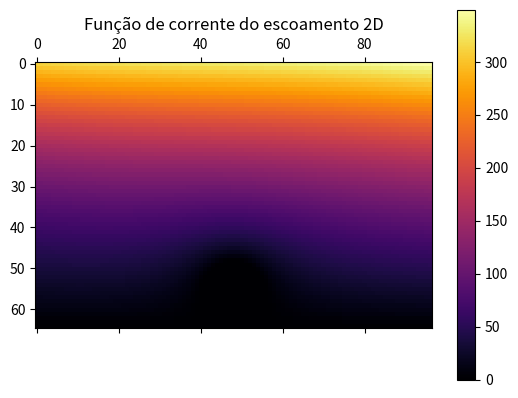

Source code (Python): (Note: this script raises an exception after producing the figure.)
import numpy as np
import matplotlib as mpl
import matplotlib.pyplot as plt
from mpl_toolkits.mplot3d import axes3d
from matplotlib import cm
import sys

V = 100 / 3.6 #Velocidade do vento em m/s
h = 3 #metros
d = 5 * h
L = 2 * h
H = 8 * h
comprimento_estrutura = 60

#Parâmetros de simulação
dx = dy = h/8
epsilon = 0.01

linhas = int(H//dy) + 1
colunas = int((2*d+L) //dx) + 1

#propriedades do ar
ro = 1.25 #kg/m^3
gama = 1.4
k = 0.026
cp = 1002
K = (ro * cp) / k

matriz = np.zeros(shape = (linhas, colunas))

def main():
  erro_max = 1
  contador = 0

  while erro_max > epsilon:
    erro_max = 0
    contador += 1

    for i in range(len(matriz) - 1):
      for j in range(len(matriz[0])):

        altura = 24 - i * dy
        comprimento = j * dx
        modulo = np.sqrt(np.power(18 - j * dx, 2) + np.power(altura - 3, 2))

        #considera corrente dentro do galpão igual a zero
        if comprimento >= 15 and comprimento <= 21 and altura <= 3:
          psi = 0

        elif comprimento >= 15 and comprimento <= 21 and altura >= 3  and altura <= 6 and modulo <= 3:
          psi = 0

        elif altura <= 3 and comprimento + dx > 15 and comprimento - dx < 21:

          #condicao da borda esquerda do galpão
          if 15 - comprimento < dx and 15 - comprimento > 0:
            b = round(15 % dx, 1)

            psi = (b / (b + 1)) * ((matriz[i][j-1] / (b + 1)) + ((matriz[i-1][j] + matriz[i+1][j]) / 2))

          #condicao da borda direita do galpao
          elif comprimento - 21 < dx and comprimento - 21 > 0:
            b = round(21 % dx, 1)
            
            psi = (b / (b + 1)) * ((matriz[i][j+1] / (b + 1)) + ((matriz[i-1][j] + matriz[i+1][j]) / 2))
      
        #condicao para borda do telhado
        elif comprimento >= 15 and comprimento <= 21 and altura < 6 + dy and altura >= 3:
          if comprimento < 18 and np.sqrt(np.power(18 - (j + 1) * dx, 2) + np.power(21 - i * dy, 2)) < 3 and np.sqrt(np.power(18 - j * dx, 2) + np.power(21 - (i + 1) * dy, 2)) < 3:
            #condicao para borda do teto esquerdo do galpão com uso de a e b    
            a = (21 - i * dy - np.sqrt(9 - np.power(j * dx - 18, 2))) / dy
            b = (abs(18 - j * dx) - 3 * np.cos(np.arcsin((21 - i * dy) / 3))) / dx
            
            psi = ((a * b) / (a + b)) * ((matriz[i][j-1] / (b + 1)) + (matriz[i-1][j] / (a + 1)))

          elif comprimento > 18 and np.sqrt(np.power(18 - (j - 1) * dx, 2) + np.power(21 - i * dy, 2)) < 3 and np.sqrt(np.power(18 - j * dx, 2) + np.power(21 - (i + 1) * dy, 2)) < 3:
            #condicao para a borda do teto direito do galpao com uso de a e b
            a = (21 - i * dy - np.sqrt(9 - np.power(j * dx - 18, 2))) / dy
            b = (abs(18 - j * dx) - 3 * np.cos(np.arcsin((21 - i * dy) / 3))) / dx
            
            psi = ((a * b) / (a + b)) * ((matriz[i][j+1] / (b + 1)) + (matriz[i-1][j] / (a + 1)))
            
          elif comprimento < 18 and np.sqrt(np.power(18 - (j + 1) * dx, 2) + np.power(21 - i * dy, 2)) < 3: 
            #condicao para a borda do teto esquerdo do galpão com uso de b
            b = abs((abs(18 - j * dx) - 3 * np.cos(np.arcsin((21 - i * dy) / 3))) / dx)

            psi = b * ((matriz[i-1][j] / (2 * (b + 1))) + (matriz[i+1][j] / (2 * (b + 1))) +
             (matriz[i][j-1] / ((b + 1) * (b + 1))))

          elif comprimento > 18 and np.sqrt(np.power(18 - (j - 1) * dx, 2) + np.power(21 - i * dy, 2)) < 3:
            #condicao para a borda do teto direito do galpão com uso de b
            b = (abs(18 - j * dx) - 3 * np.cos(np.arcsin((21 - i * dy) / 3))) / dx

            psi = b * ((matriz[i-1][j] / (2 * (b + 1))) + (matriz[i+1][j] / (2 * (b + 1))) + (matriz[i][j+1] / ((b + 1) * (b + 1))))

          elif np.sqrt(np.power(18 - j * dx, 2) + np.power(21 - (i + 1) * dy, 2)) < 3:
            #condicao para a borda do teto na parte superior com uso de a
            a = abs((21 - i * dy - np.sqrt(9 - np.power(j * dx - 18, 2))) / dy)

            psi = a * ((matriz[i][j+1] / (2 * a + 2)) + (matriz[i][j-1] / (2 * a + 2)) + (matriz[i-1][j] / ((a + 1) * (a + 1))))

          #atualiza os pontos dentro da condicao inicial, mas que não se encaixam em nenhum dos casos anteriores
          else: 
            psi = (matriz[i][j+1] + matriz[i][j-1] + matriz[i-1][j] + matriz[i+1][j]) / 4

        elif (i == 0 or j == 0) and j != (len(matriz[0]) - 1):
          #canto superior esquerdo
          if i == 0 and j == 0:
            psi = (2 * matriz[i][j+1] + 2 * matriz[i+1][j] + 2 * V * dy) / 4
          
          #limite esquerdo
          elif j == 0:
            psi = (2 * matriz[i][j+1] + matriz[i-1][j] + matriz[i+1][j]) / 4

          #limite superior sem contar canto superior esquerdo
          elif i == 0 and j != (len(matriz[0]) - 1):
            psi = (matriz[i][j+1] + matriz[i][j-1] + 2 * matriz[i+1][j] + 2 * V * dy) / 4
          

        elif i ==0 or j == (len(matriz[0]) - 1):
          #canto superior direito
          if i == 0 and j == (len(matriz[0]) - 1):
            psi = (2 * matriz[i][j-1] + 2 * matriz[i+1][j] + 2 * V * dy) / 4

          #limite direito
          elif j == (len(matriz[0]) - 1):
            psi = (2 * matriz[i][j-1] + matriz[i-1][j] + matriz[i+1][j]) / 4

        #para pontos i, j generalizados internos
        else:
          psi = (matriz[i][j+1] + matriz[i][j-1] + matriz[i-1][j] + matriz[i+1][j]) / 4

        # Sobrerrelaxação:
        fator = 1.85
        psi_novo = fator*psi + (1-fator)*matriz[i][j]
        erro_atual = abs((psi_novo - matriz[i][j])/psi_novo) if psi_novo != 0 else 0
        erro_max = max(erro_atual, erro_max) #atualiza com maior erro   
        matriz[i][j] = psi_novo

  print("Passo:", dx)
  print("Epsilon:", epsilon)
  print("Iterações:", contador)
  print("Média de psi da borda superior:", np.mean(matriz[0]))

  parte_1a(matriz)
  velocidadex, velocidadey = parte_1b(matriz)
  # dpressaodominio = parte_1c(velocidadex, velocidadey)
  # pressaoteto = parte_1d(dpressaodominio)
  # parte_1e(pressaoteto)
  malha = parte_2a(velocidadex, velocidadey)
  parte_2b(malha)


def parte_1a(matriz):
  fig = plt.figure()
  ax = fig.add_subplot(111)
  ax.set_title("Função de corrente do escoamento 2D")
  cax = ax.matshow(matriz, cmap='inferno')
  fig.colorbar(cax)
  plt.show()

  nx = int((2 * d + L)/dx) + 1
  ny = int((H)/dy) + 1
  x = np.linspace(0, 2*d+L, nx)
  y = np.linspace(0, H, ny)
  X, Y = np.meshgrid(x, y)
  fig1 = plt.figure()
  ax1 = fig1.gca(projection='3d')
  ax1.set_title("Função de corrente do escoamento 3D")
  s = ax1.plot_surface(X, Y, matriz, cmap=cm.inferno, linewidth=5, antialiased=True)
  ax1.set_xlabel("x (m)")
  ax1.set_ylabel("y (m)")
  ax1.set_zlabel("Psi (m²/s)")
  plt.show()

def parte_1b(matriz):
  velocidadex = np.zeros(shape = (linhas, colunas)) #matriz de velocidades na direção x
  velocidadey = np.zeros(shape = (linhas, colunas)) #matriz de velocidades na direção y

  #geração da matriz de velocidades em y, vetor v
  for i in range(len(matriz)): #percorre todas as linhas da matriz
    for j in range(len(matriz[0])): #percorre todas as colunas da matriz
      altura = 24 - i * dy
      comprimento = j * dx
      modulo = np.sqrt(np.power(18 - j * dx, 2) + np.power(altura - 3, 2))
      

      if comprimento >= 15 and comprimento <= 21 and altura <= 3:#considera corrente dentro do galpão igual a zero
        velocidadey[i][j] = 0
      
      elif comprimento >= 15 and comprimento <= 21 and altura >= 3  and altura <= 6 and modulo <= 3:
        velocidadey[i][j] = 0
      
      elif j == 0: #condição do limite esquerdo
        velocidadey[i][j] = 0
          
      elif j == len(matriz[0]) - 1: #condição do limite direito
        velocidadey[i][j] = 0
          
      elif 15 - comprimento < dx and 15 - comprimento > 0 and altura <= 3: #condição da borda do galpão esquerdo e suas proximidades
        velocidadey[i][j] = (-3 * matriz[i][j] + 4 * matriz[i][j-1] - matriz[i][j-2]) / (2 * dx)
          
      elif comprimento - 21 < dx and comprimento - 21 > 0 and altura <= 3: #condição da borda do galpão direito e suas proximidades
        velocidadey[i][j] = (matriz[i][j+2] - 4 * matriz[i][j+1] + 3 * matriz[i][j]) / (2 * dx)

      elif comprimento < 18 and comprimento >= 15 and np.sqrt(np.power(18 - (j + 1) * dx, 2) + np.power(21 - i * dy, 2)) < 3 and altura >= 3:
      #condição telhado esquerdo
        b = (abs(18 - j * dx) - 3 * np.cos(np.arcsin((21 - i * dy) / 3))) / dx

        velocidadey[i][j] = (-1 / (b * (b + 1) * dx)) * (-b * b * matriz[i][j-1] + (b * b - 1) * matriz[i][j])

      elif comprimento > 18 and comprimento <= 21 and np.sqrt(np.power(18 - (j - 1) * dx, 2) + np.power(21 - i * dy, 2)) < 3 and altura >= 3:
      #condição do telhado direito
        b = (abs(18 - j * dx) - 3 * np.cos(np.arcsin((21 - i * dy) / 3))) / dx

        velocidadey[i][j] = (-1 / (b * (b + 1)* dx)) * (b * b * matriz[i][j+1] + (1 - b * b) * matriz[i][j])
          
      else: #pontos internos generalizados
        velocidadey[i][j] = (matriz[i][j-1] - matriz[i][j+1]) / (2 * dx)

  #geração da matriz de velocidade em x, vetor u
  for i in range(len(matriz)):
    for j in range(len(matriz[0])):
      altura = 24 - i * dy
      comprimento = j * dx
      modulo = np.sqrt(np.power(18 - j * dx, 2) + np.power(altura - 3, 2))

      if comprimento >= 15 and comprimento <= 21 and altura < 3:#considera corrente dentro do galpão igual a zero
        velocidadex[i][j] = 0
          
      elif comprimento >= 15 and comprimento <= 21 and altura >= 3  and altura <= 6 and modulo <= 3:
        velocidadex[i][j] = 0
      
      elif i == 0: #condição do limite superior
        velocidadex[i][j] = V

      elif i == len(matriz) - 1: #condição do limite inferior
        velocidadex[i][j] = 0

      elif comprimento >= 15 and comprimento <= 21 and np.sqrt(np.power(21 - (i + 1) * dy, 2) + np.power(18 - j * dx, 2)) < 3:
        #condição da borda do galpão superior e suas proximidades
        a = (21 - i * dy - np.sqrt(9 - np.power(j * dx - 18, 2))) / dy

        velocidadex[i][j] = (1/(a * (a + 1) * dy)) * ((1 - a * a) * matriz[i][j] + a * a * matriz[i-1][j])

      else: #pontos internos generalizados
        velocidadex[i][j] = (matriz[i-1][j] - matriz[i+1][j]) / (2 * dy)


  max_vel = np.amax(np.sqrt(np.power(velocidadex, 2) + np.power(velocidadey, 2)))
  print("Velocidade máxima:", max_vel)
  x = np.linspace(0, 36, (36/dx) + 1.0)
  y = np.linspace(24, 0, (24/dx) + 1.0)

  fig3, ax3 = plt.subplots()
  ax3.set_title("Vetores de velocidade absoluta do escoamento")
  M = np.hypot(velocidadex, velocidadey)
  Q = ax3.quiver(x, y, velocidadex, velocidadey, M, units='x', width=0.08, scale=20, cmap=cm.inferno)
  qk = ax3.quiverkey(Q, 0.9, 0.9, 20, r'$20 \frac{m}{s}$', labelpos='E', coordinates='figure')

  plt.show()

  return velocidadex, velocidadey

def parte_1c(velocidadex, velocidadey):
  x = np.linspace(0, 36, (36/dx) + 1.0)
  y = np.linspace(24, 0, (24/dx) + 1.0)

  dpressaodominio = np.zeros(shape = (linhas, colunas)) #matriz da vriação de pressão no domínio

  for i in range(len(matriz)):
    for j in range(len(matriz[0])):          
      dpressaodominio[i][j] = ((ro * (gama - 1)) / (2 * gama)) * (-np.power(velocidadex[i][j], 2) - np.power(velocidadey[i][j], 2))

  min_pres = np.amin(dpressaodominio)
  print("Pressão mínima:", min_pres)

  fig = plt.figure()
  ax = fig.add_subplot(111)
  ax.set_title("Variação de pressão no domínio")
  cax = ax.matshow(dpressaodominio, interpolation='nearest', cmap=cm.inferno)
  fig.colorbar(cax)
  plt.show()
  
  nx = int((2 * d + L)/dx) + 1
  ny = int((H)/dy) + 1
  x = np.linspace(2*d+L, 0, nx)
  y = np.linspace(H, 0, ny)
  X, Y = np.meshgrid(x, y)
  ax1 = fig.gca(projection="3d")
  ax1.set_title("Variação de pressão p(x, y) - p_atm no domínio")
  s = ax1.plot_surface(X, Y, dpressaodominio, cmap=cm.inferno, linewidth=5, antialiased=True)
  ax1.set_xlabel("x (m)")
  ax1.set_ylabel("y (m)")
  ax1.set_zlabel("Pressão (pascal)")
  plt.show()

  return dpressaodominio

def parte_1d(dpressaodominio):
  l = []
  c = []
  for j in range(round(15//dx), round(21//dx) + 1):
    for i in range(round(18//dy - 1), round(21//dy) + 1):
      altura = 24 - i * dy
      
      if altura - np.sqrt(9 - np.power(j * dx - 18, 2)) - 3 <= dy and altura - np.sqrt(9 - np.power(j * dx - 18, 2)) - 3 > 0:
        l.append(i)
        c.append(j)

  pressaoteto = []
  for i in range(len(l)):      
    pressaoteto.append(dpressaodominio[l[i]][c[i]])

  fig = plt.figure()
  ax = fig.add_subplot(111)
  ax.set_title("Variação da pressão na borda do telhado do galpão")
  ax.plot(pressaoteto)
  ax.set_xlabel("x (m)")
  ax.set_ylabel("Pressão (N/m²)")
  plt.show()

  return pressaoteto

def parte_1e(pressaoteto):
  comprimento = 60 #comprimento do telhado
  forca_total = 0 #armazena a somatória das pressões sobre o telhado

  for i in range(len(pressaoteto)):
    forca_total = forca_total + pressaoteto[i] *dx * comprimento

  print("Força total:", forca_total)

def parte_2a(velocidadex, velocidadey):
  malha = np.zeros(shape=(linhas, colunas))
  contador = 0
  erro_max = 1

  while erro_max > epsilon:
    contador += 1
    erro_max = 0
    
    for i in range(len(malha)): #percorre as linhas da matriz
      for j in range(len(malha[0])): #percorre as colunas da matriz
        altura = 24 - i * dy
        comprimento = j * dx
        modulo = np.sqrt(np.power(18 - j * dx, 2) + np.power(altura - 3, 2))

        #configura temperatura dentro do galpão             
        if comprimento >= 15 and comprimento <= 21 and altura <= 3:#considera corrente dentro do galpão igual a zero
          temperatura = 40
    
        elif comprimento >= 15 and comprimento <= 21 and altura >= 3  and altura <= 6 and modulo <= 3:
          temperatura = 40

        #condicao do contorno do sistema
        elif i == 0 or j == 0 or i == len(malha) - 1 or j == len(malha[0]) - 1:

          #condicao do canto esquerdo superior
          if i==0 and j==0:
            temperatura = 20
              
          #condicao do canto direito superior
          elif i == 0 and j == len(malha[0]) - 1:
            temperatura = (malha[i][j-1] + malha[i+1][j]) / 2

          #condicao do canto esquerdo inferior
          elif i == len(malha) - 1 and j == 0:
            temperatura = 20

          #condicao do canto direito inferior
          elif i == len(malha) - 1 and j == len(malha[0]) - 1:
            temperatura = (malha[i][j-1] + malha[i-1][j]) / 2

          #condicao do limite esquerdo
          elif j == 0:
            temperatura = 20

          #condicao do limite superior
          elif i == 0:
            temperatura = (malha[i][j+1] + malha[i][j-1] + 2 * malha[i+1][j] + K * velocidadex[i][j] * dx * malha[i][j-1]) / (K * dx * velocidadex[i][j] + 4)

          #condicao do limite direito
          elif j == len(malha[0]) - 1:
            if velocidadey[i][j] >= 0:
              temperatura = (2 * malha[i][j-1] + malha[i-1][j] + malha[i+1][j] + K * dx * velocidadey[i][j] * malha[i+1][j]) / (K * dx * velocidadey[i][j] + 4)

            elif velocidadey[i][j] < 0:
              temperatura = (2 * malha[i][j-1] + malha[i-1][j] + malha[i+1][j] - K * dx * velocidadey[i][j] * malha[i+1][j]) / (-K * dx * velocidadey[i][j] + 4)

          #condicao do limite inferior
          elif i == len(malha) - 1:
            temperatura = (malha[i][j+1] + malha[i][j-1] + 2 * malha[i-1][j] + K * velocidadex[i][j] * dx * malha[i][j-1]) / (K * dx * velocidadex[i][j] + 4)

        elif altura <= 3 and comprimento + dx > 15 and comprimento - dx < 21:
          #condicao da borda esquerda do galpao
          if 15 - comprimento < dx and 15 - comprimento > 0:
            b = round(15 % dx, 1)

            if velocidadey[i][j] >= 0:
              temperatura = ((80/(b*(b+1))) + (2*malha[i][j-1]/(b+1)) + malha[i-1][j] + malha[i+1][j] + K*dx*(velocidadex[i][j]*malha[i][j-1] + velocidadey[i][j]*malha[i+1][j])) / ((2/b) + 2 + K*dx*(velocidadex[i][j] + velocidadey[i][j]))
                              
            elif velocidadey[i][j] < 0:
              temperatura = ((80/(b*(b+1))) + (2*malha[i][j-1]/(b+1)) + malha[i-1][j] + malha[i+1][j] + K*dx*(velocidadex[i][j]*malha[i][j-1] - velocidadey[i][j]*malha[i-1][j])) / ((2/b) + 2 + K*dx*(velocidadex[i][j] - velocidadey[i][j]))

          #condição da borda direita do galpao
          elif comprimento - 21 < dx and comprimento - 21 > 0:
            b = round(21 % dx, 1)

            if velocidadey[i][j] >= 0:
              temperatura = ((80/(b*(b+1))) + (2*malha[i][j+1]/(b+1)) + malha[i-1][j] + malha[i+1][j] + K*dx*(velocidadex[i][j]*malha[i][j-1] + velocidadey[i][j]*malha[i+1][j])) / ((2/b) + 2 + K*dx*(velocidadex[i][j] + velocidadey[i][j]))

            elif velocidadey[i][j] < 0:
              temperatura = ((80/(b*(b+1))) + (2*malha[i][j+1]/(b+1)) + malha[i-1][j] + malha[i+1][j] + K*dx*(velocidadex[i][j]*malha[i][j-1] - vrlocidadey[i][j]*malha[i-1][j])) / ((2/b) + 2 + K*dx*(velocidadex[i][j] - velocidadey[i][j]))

        #condicao da borda do telhado
        elif comprimento >= 15 and comprimento <= 21 and altura < 6 + dy and altura >= 3:
          
          #condicao para borda do teto esquerda com uso de a e b
          if comprimento < 18 and np.sqrt(np.power(18 - (j + 1) * dx, 2) + np.power(21 - i * dy, 2)) < 3 and np.sqrt(np.power(18 - j * dx, 2) + np.power(21 - (i + 1) * dy, 2)) < 3:
            a = (21 - i * dy - np.sqrt(9 - np.power(j * dx - 18, 2))) / dy
            b = (abs(18 - j * dx) - 3 * np.cos(np.arcsin((21 - i * dy) / 3))) / dx

            if velocidadey[i][j] >= 0:
              temperatura = ((80/(b*(b+1))) + (80/(a*(a+1))) + (2*malha[i][j-1]/(b+1)) + (2*malha[i-1][j]/(a+1)) + K*dx*(velocidadex[i][j]*malha[i][j-1] + velocidadey[i][j]*malha[i+1][j])) / ((2/b) + (2/a) + K*dx*(velocidadex[i][j] + velocidadey[i][j]))

            elif velocidadey[i][j] < 0:
              temperatura = ((80/(b*(b+1))) + (80/(a*(a+1))) + (2*malha[i][j-1]/(b+1)) + (2*malha[i-1][j]/(a+1)) + K*dx*(velocidadex[i][j]*malha[i][j-1] - velocidadey[i][j]*malha[i-1][j])) / ((2/b) + (2/a) + K*dx*(velocidadex[i][j] - velocidadey[i][j]))

          #condicao para borda do teto direita com uso de a e b
          elif comprimento > 18 and np.sqrt(np.power(18 - (j - 1) * dx, 2) + np.power(21 - i * dy, 2)) < 3 and np.sqrt(np.power(18 - j * dx, 2) + np.power(21 - (i + 1) * dy, 2)) < 3:
            a = (21 - i * dy - np.sqrt(9 - np.power(j * dx - 18, 2))) / dy
            b = (abs(18 - j * dx) - 3 * np.cos(np.arcsin((21 - i * dy) / 3))) / dx

            if velocidadey[i][j] >= 0:
              temperatura = ((80/(b*(b+1))) + (80/(a*(a+1))) + (2*malha[i][j+1]/(b+1)) + (2*malha[i-1][j]/(a+1)) + K*dx*(velocidadex[i][j]*malha[i][j-1] + velocidadey[i][j]*malha[i+1][j])) / ((2/b) + (2/a) + K*dx*(velocidadex[i][j] + velocidadey[i][j]))

            elif velocidadey[i][j] < 0:
              temperatura = ((80/(b*(b+1))) + (80/(a*(a+1))) + (2*malha[i][j+1]/(b+1)) + (2*malha[i+1][j]/(a+1)) + K*dx*(velocidadex[i][j]*malha[i][j-1] - velocidadey[i][j]*malha[i-1][j])) / ((2/b) + (2/a) + K*dx*(velocidadex[i][j] - velocidadey[i][j]))


          #condicao para borda inferior do teto esquerda com uso de b
          elif comprimento < 18 and np.sqrt(np.power(18 - (j + 1) * dx, 2) + np.power(21 - i * dy, 2)) < 3:
            b = abs((abs(18 - j * dx) - 3 * np.cos(np.arcsin((21 - i * dy) / 3))) / dx)

            if velocidadey[i][j] >= 0:
              temperatura = ((80/(b*(b+1))) + (2*malha[i][j-1]/(b+1)) + malha[i-1][j] + malha[i+1][j] + K*dx*(velocidadex[i][j]*malha[i][j-1] + velocidadey[i][j]*malha[i+1][j])) / ((2/b) + 2 + K*dx*(velocidadex[i][j] + velocidadey[i][j]))

            elif velocidadey[i][j] < 0:
              temperatura = ((80/(b*(b+1))) + (2*malha[i][j-1]/(b+1)) + malha[i-1][j] + malha[i+1][j] + K*dx*(velocidadex[i][j]*malha[i][j-1] - velocidadey[i][j]*malha[i-1][j])) / ((2/b) + 2 + K*dx*(velocidadex[i][j] - velocidadey[i][j]))

          #condicao para borda inferior do teto direita com uso de b
          elif comprimento > 18 and np.sqrt(np.power(18 - (j - 1) * dx, 2) + np.power(21 - i * dy, 2)) < 3:
            b = abs((abs(18 - j * dx) - 3 * np.cos(np.arcsin((21 - i * dy) / 3))) / dx)

            if velocidadey[i][j] >= 0:
              temperatura = ((80/(b*(b+1))) + (2*malha[i][j+1]/(b+1)) + malha[i-1][j] + malha[i+1][j] + K*dx*(velocidadex[i][j]*malha[i][j-1] + velocidadey[i][j]*malha[i+1][j])) / ((2/b) + 2 + K*dx*(velocidadex[i][j] + velocidadey[i][j]))

            elif velocidadey[i][j] < 0:
              temperatura = ((80/(b*(b+1))) + (2*malha[i][j+1]/(b+1)) + malha[i-1][j] + malha[i+1][j] + K*dx*(velocidadex[i][j]*malha[i][j-1] - velocidadey[i][j]*malha[i-1][j])) / ((2/b) + 2 + K*dx*(velocidadex[i][j] - velocidadey[i][j]))

          #condicao para borda superior do teto com uso de a
          elif np.sqrt(np.power(18 - j * dx, 2) + np.power(21 - (i + 1) * dy, 2)) < 3:
            a = (21 - i * dy - np.sqrt(9 - np.power(j * dx - 18, 2))) / dy

            if velocidadey[i][j] >= 0:
              temperatura = ((80/(a*(a+1))) + (2*malha[i-1][j]/(a+1)) + malha[i][j-1] + malha[i][j+1] + K*dx*(velocidadex[i][j]*malha[i][j-1] + velocidadey[i][j]*malha[i+1][j])) / ((2/a) + 2 + K*dx*(velocidadex[i][j] + velocidadey[i][j]))
                
            elif velocidadey[i][j] < 0:
              temperatura = ((80/(a*(a+1))) + (2*malha[i-1][j]/(a+1)) + malha[i][j-1] + malha[i][j+1] + K*dx*(velocidadex[i][j]*malha[i][j-1] - velocidadey[i][j]*malha[i-1][j])) / ((2/a) + 2 + K*dx*(velocidadex[i][j] - velocidadey[i][j]))

          #atualiza os pontos dentro da condicao inicial, mas que não se encaixam em nenhum dos casos anteriores
          else:
            if velocidadey[i][j] >= 0:
              temperatura = (K*dx*(velocidadex[i][j]*malha[i][j-1] + velocidadey[i][j]*malha[i+1][j]) + malha[i][j+1] + malha[i][j-1] + malha[i-1][j] + malha[i+1][j]) / (K*dx*(velocidadex[i][j] + velocidadey[i][j]) + 4)

            elif velocidadey[i][j] < 0:
              temperatura = (K*dx*(velocidadex[i][j]*malha[i][j-1] - velocidadey[i][j]*malha[i-1][j]) + malha[i][j+1] + malha[i][j-1] + malha[i-1][j] + malha[i+1][j]) / (K*dx*(velocidadex[i][j] - velocidadey[i][j]) + 4)

        #atualiza pontos internos genéricos
        else:
          if velocidadey[i][j] >= 0:
            temperatura = (K*dx*(velocidadex[i][j]*malha[i][j-1] + velocidadey[i][j]*malha[i+1][j]) + malha[i][j+1] + malha[i][j-1] + malha[i-1][j] + malha[i+1][j]) / (K*dx*(velocidadex[i][j] + velocidadey[i][j]) + 4)

          elif velocidadey[i][j] < 0:
            temperatura = (K*dx*(velocidadex[i][j]*malha[i][j-1] - velocidadey[i][j]*malha[i-1][j]) + malha[i][j+1] + malha[i][j-1] + malha[i-1][j] + malha[i+1][j]) / (K*dx*(velocidadex[i][j] - velocidadey[i][j]) + 4)

        # Sobrerrelaxação:
        fator = 1.15
        temp_nova = fator*temperatura + (1-fator)*malha[i][j]
        erro_atual = abs((temp_nova - malha[i][j])/temp_nova) if temp_nova != 0 else 0
        erro_max = max(erro_atual, erro_max) #atualiza com maior erro   
        malha[i][j] = temp_nova

  print("Iterações:", contador)

  fig = plt.figure()
  ax = fig.add_subplot(111)
  ax.set_title("Temperatura do domínio (°C)")
  cax = ax.matshow(malha, interpolation='nearest', cmap=cm.inferno)
  fig.colorbar(cax)

  plt.show()

  return(malha)

def parte_2b(malha):
  l = []
  c = []

  #armazena pontos da borda do prédio

  for j in range(round(15//dx) - 1, round(21//dx) + 2):
    for i in range(round(18//dy - 1), round(24//dy)):
      altura = 24 - i * dy
      comprimento = j * dx

      if altura < 3 and (comprimento == 14.625 or comprimento == 21.375):
        l.append(i)
        c.append(j)                

      elif altura - np.sqrt(9 - np.power(j * dx - 18, 2)) - 3 <= dy and altura - np.sqrt(9 - np.power(j * dx - 18, 2)) - 3 > 0:
        l.append(i)
        c.append(j)

  q = 0 #armazena calor total trocado no prédio
  
  for i in range(len(l)):
  #calcula calor total trocado em cada ponto
    derivadax = 0
    derivaday = 0
    calor = 0
    altura = 24 - l[i] * dy
    comprimento = c[i] * dx

    if altura < 3 and comprimento < 18:
      derivadax = -(3 * malha[l[i]][c[i]] - 4 * malha[l[i]][c[i]-1] + malha[l[i]][c[i]-2]) / (2 * dx)

    elif altura < 3 and comprimento > 18:
      derivadax = (-malha[l[i]][c[i]+2] + 4 * malha[l[i]][c[i]+1] - 3 * malha[l[i]][c[i]]) / (2 * dx)
        
    elif altura >= 3 and comprimento <18:
      derivadax = -(3 * malha[l[i]][c[i]] - 4 * malha[l[i]][c[i]-1] + malha[l[i]][c[i]-2]) / (2 * dx)
      derivaday = (-malha[l[i]-2][c[i]] + 4 * malha[l[i]-1][c[i]] - 3 * malha[l[i]][c[i]]) / (2 * dy)

    elif altura >= 3 and comprimento > 18:
      derivadax = (-malha[l[i]][c[i]+2] + 4 * malha[l[i]][c[i]+1] - 3 * malha[l[i]][c[i]]) / (2 * dx)
      derivaday = (-malha[l[i]-2][c[i]] + 4 * malha[l[i]-1][c[i]] - 3 * malha[l[i]][c[i]]) / (2 * dy)

    else:
      derivadax = (malha[l[i]][c[i]+1] - malha[l[i]][c[i]-1]) / (2 * dx)
      derivaday = (-malha[l[i]-2][c[i]] + 4 * malha[l[i]-1][c[i]] - 3 * malha[l[i]][c[i]]) / (2 * dy)

    calor = k * derivadax * dx * comprimento_estrutura + k * derivaday * dy * comprimento_estrutura

    q = q + calor

  print(q)


main()